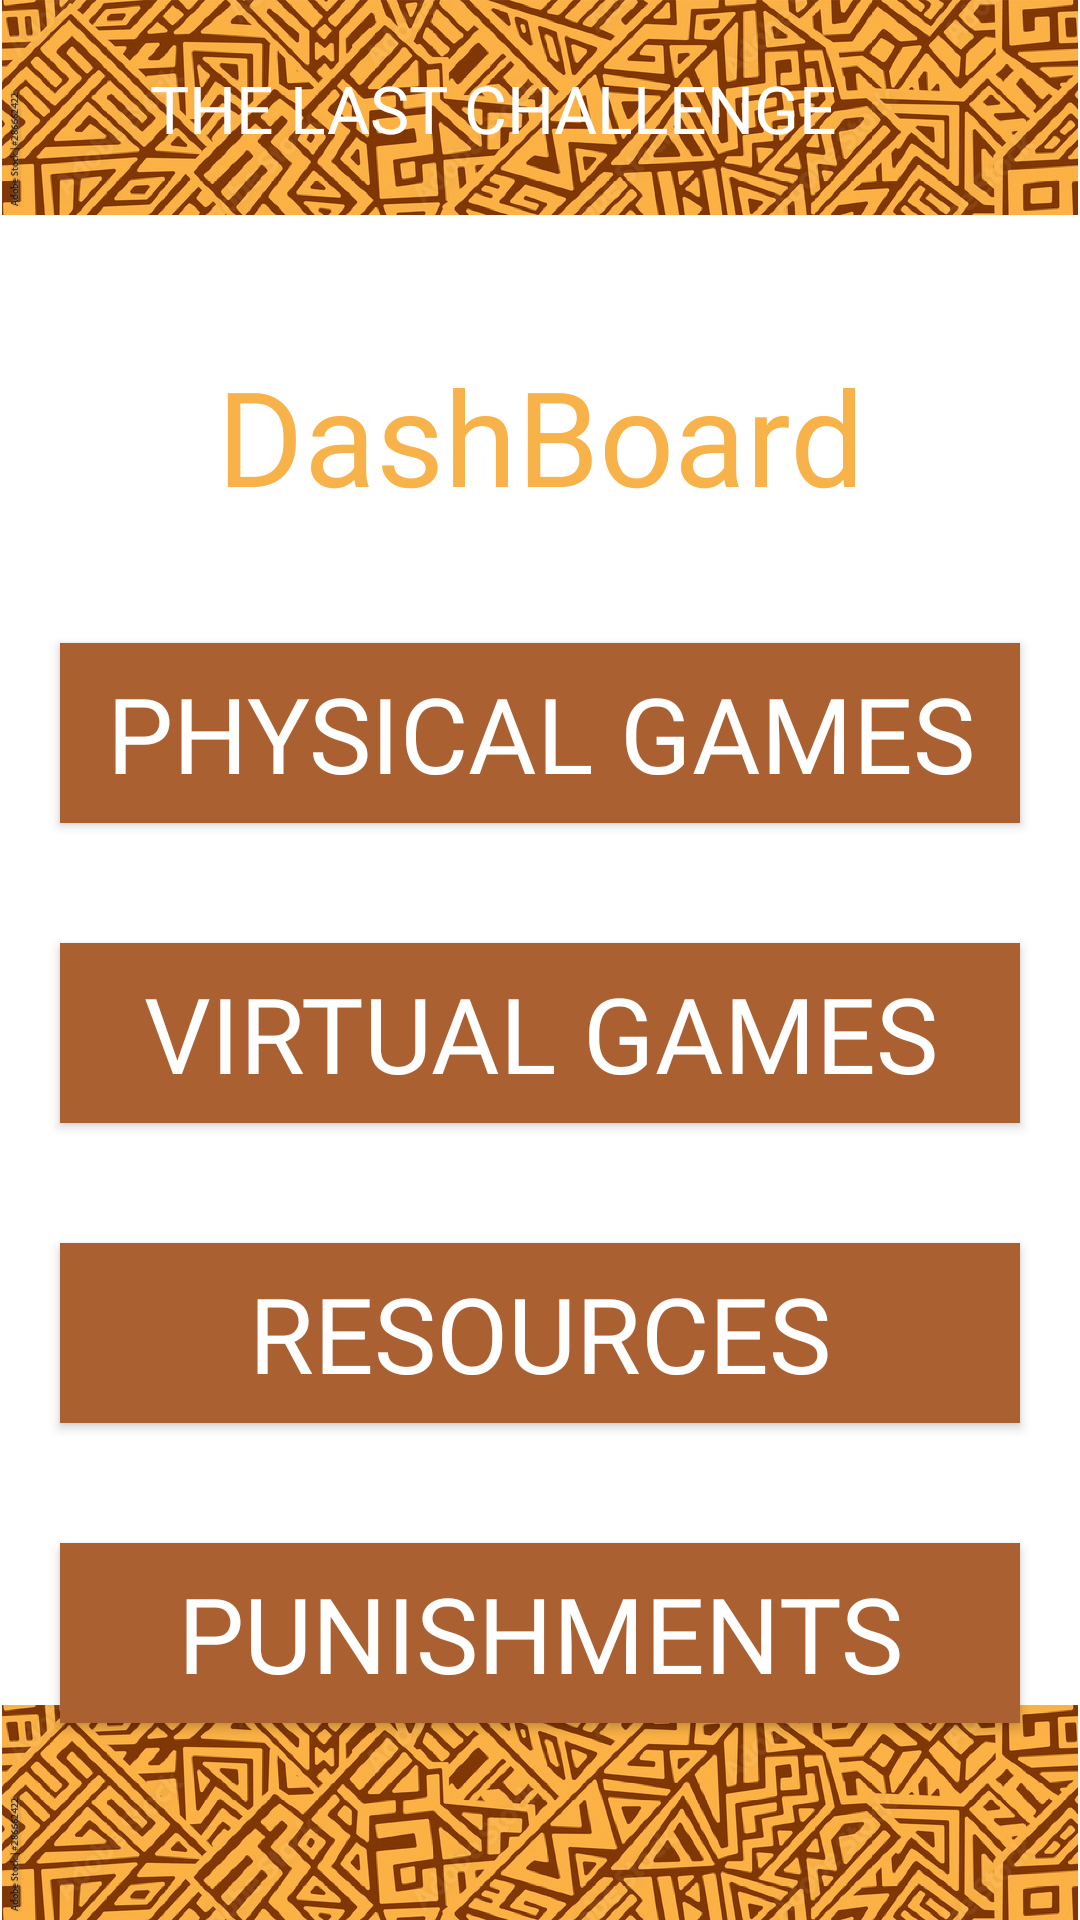

Write the Android layout XML for this screen, with the resource values it uses.
<!-- AndroidManifest.xml: application theme Theme.TheLastChallengeAdmin -->
<!-- res/layout/activity_main.xml -->
<?xml version="1.0" encoding="utf-8"?>
<androidx.constraintlayout.widget.ConstraintLayout
    xmlns:android="http://schemas.android.com/apk/res/android"
    xmlns:app="http://schemas.android.com/apk/res-auto"
    xmlns:tools="http://schemas.android.com/tools"
    android:layout_width="match_parent"
    android:layout_height="match_parent">

    <ImageView
        android:id="@+id/imageView2"
        android:layout_width="match_parent"
        android:layout_height="wrap_content"
        android:adjustViewBounds="true"
        app:layout_constraintEnd_toEndOf="parent"
        app:layout_constraintStart_toStartOf="parent"
        app:layout_constraintTop_toTopOf="parent"
        app:srcCompat="@drawable/bcgnd" />

    <ImageView
        android:id="@+id/imageView55"
        android:layout_width="wrap_content"
        android:layout_height="0dp"
        android:layout_marginStart="35dp"
        android:layout_marginTop="3dp"
        android:layout_marginBottom="3dp"
        android:adjustViewBounds="true"
        app:layout_constraintBottom_toBottomOf="@+id/imageView2"
        app:layout_constraintStart_toStartOf="parent"
        app:layout_constraintTop_toTopOf="parent"
        app:srcCompat="@drawable/lsticn" />

    <TextView
        android:id="@+id/textView222"
        android:layout_width="wrap_content"
        android:layout_height="wrap_content"
        android:fontFamily="@font/glgregular"
        android:layout_marginStart="15dp"
        android:layout_marginEnd="5dp"
        android:text="THE LAST CHALLENGE"
        android:textColor="@color/white"
        android:textSize="22sp"
        app:layout_constraintBottom_toBottomOf="@+id/imageView2"
        app:layout_constraintStart_toEndOf="@+id/imageView55"
        app:layout_constraintTop_toTopOf="parent" />

    <ImageView
        android:id="@+id/imageView4"
        android:layout_width="wrap_content"
        android:layout_height="wrap_content"
        android:adjustViewBounds="true"
        app:layout_constraintBottom_toBottomOf="parent"
        app:layout_constraintEnd_toEndOf="parent"
        app:layout_constraintStart_toStartOf="parent"
        app:srcCompat="@drawable/bcgnd" />

    <Button
        android:id="@+id/button"
        android:layout_width="0dp"
        android:layout_height="60dp"
        android:layout_marginStart="20dp"
        android:layout_marginTop="40dp"
        android:layout_marginEnd="20dp"
        android:background="@color/brown"
        android:fontFamily="@font/glgregular"
        android:gravity="center"
        android:text="Physical Games"
        android:textColor="@color/white"
        android:textSize="35sp"
        app:layout_constraintEnd_toEndOf="parent"
        app:layout_constraintStart_toStartOf="parent"
        app:layout_constraintTop_toBottomOf="@+id/textView3" />

    <Button
        android:id="@+id/button2"
        android:layout_width="0dp"
        android:layout_height="60dp"
        android:layout_marginTop="40dp"
        android:background="@color/brown"
        android:fontFamily="@font/glgregular"
        android:gravity="center"
        android:text="Virtual Games"
        android:textColor="@color/white"
        android:textSize="35sp"
        app:layout_constraintEnd_toEndOf="@+id/button"
        app:layout_constraintStart_toStartOf="@+id/button"
        app:layout_constraintTop_toBottomOf="@+id/button" />

    <TextView
        android:id="@+id/textView3"
        android:layout_width="wrap_content"
        android:layout_height="wrap_content"
        android:layout_marginTop="44dp"
        android:fontFamily="@font/glgregular"
        android:gravity="center"
        android:text="DashBoard"
        android:textColor="@color/lightbrown"
        android:textSize="44sp"
        app:layout_constraintEnd_toEndOf="parent"
        app:layout_constraintStart_toStartOf="parent"
        app:layout_constraintTop_toBottomOf="@+id/imageView2" />

    <Button
        android:id="@+id/button7"
        android:layout_width="0dp"
        android:layout_height="60dp"
        android:layout_marginTop="40dp"
        android:background="@color/brown"
        android:fontFamily="@font/glgregular"
        android:gravity="center"
        android:text="Resources"
        android:textColor="@color/white"
        android:textSize="35sp"
        app:layout_constraintEnd_toEndOf="@+id/button2"
        app:layout_constraintStart_toStartOf="@+id/button2"
        app:layout_constraintTop_toBottomOf="@+id/button2" />

    <Button
        android:id="@+id/button77"
        android:layout_width="0dp"
        android:layout_height="60dp"
        android:layout_marginTop="40dp"
        android:background="@color/brown"
        android:fontFamily="@font/glgregular"
        android:gravity="center"
        android:text="Punishments"
        android:textColor="@color/white"
        android:textSize="35sp"
        app:layout_constraintEnd_toEndOf="@+id/button7"
        app:layout_constraintStart_toStartOf="@+id/button7"
        app:layout_constraintTop_toBottomOf="@+id/button7" />

</androidx.constraintlayout.widget.ConstraintLayout>
<!-- resources referenced by this layout -->
<resources>
  <color name="brown">#AA6030</color>
  <color name="lightbrown">#F7B24A</color>
  <color name="white">#FFFFFF</color>
  <!-- drawable bcgnd: png bitmap (drawable, 632788 bytes) -->
  <style name="Theme.TheLastChallengeAdmin" parent="Theme.MaterialComponents.DayNight.NoActionBar">
          
          <item name="colorPrimary">@color/brown</item>
          <item name="colorPrimaryVariant">@color/brown</item>
          <item name="colorOnPrimary">@color/white</item>
          
          <item name="colorSecondary">@color/lightbrown</item>
          <item name="colorSecondaryVariant">@color/lightbrown</item>
          <item name="colorOnSecondary">@color/black</item>
          
          <item name="android:statusBarColor" tools:targetApi="l">?attr/colorPrimaryVariant</item>
          
      </style>
  <color name="black">#FF000000</color>
</resources>
